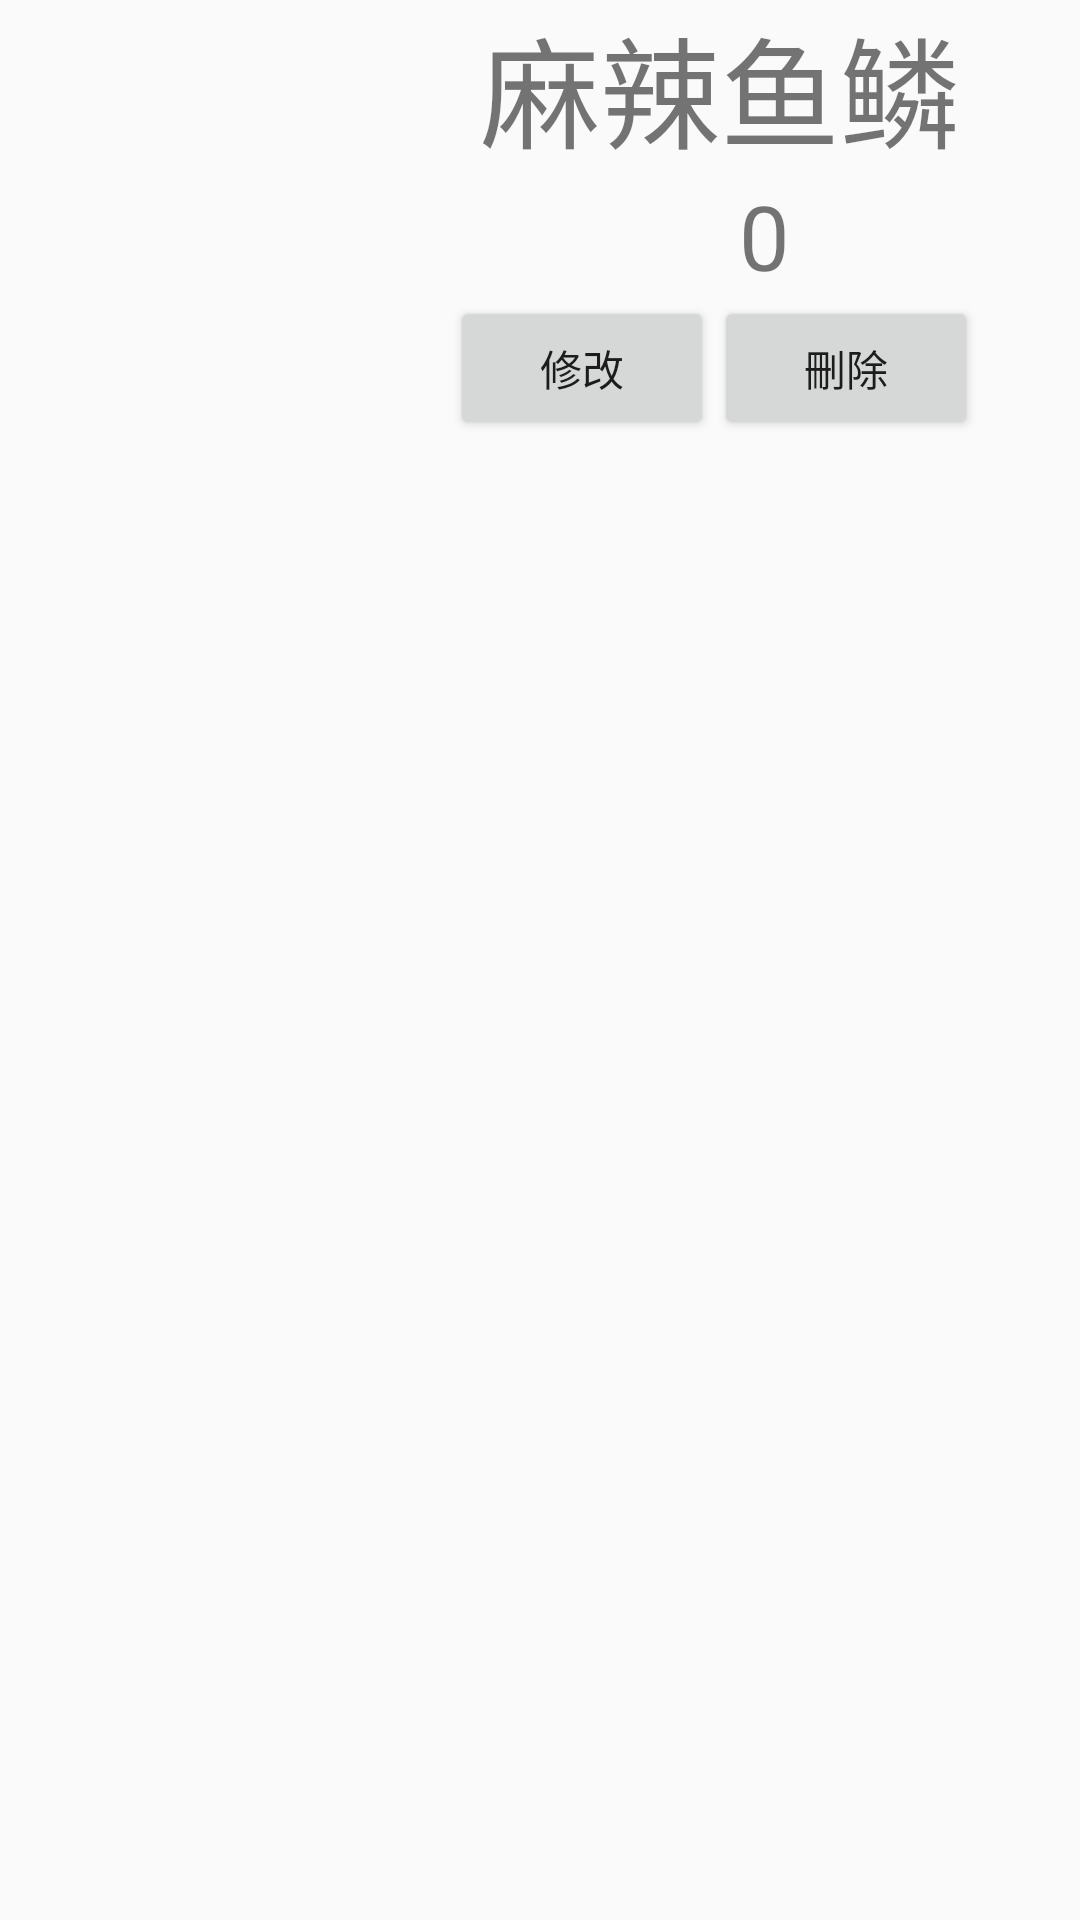

Android layout source for this screen:
<!-- AndroidManifest.xml: application theme AppTheme -->
<!-- res/layout/foodma_item.xml -->
<?xml version="1.0" encoding="utf-8"?>
<LinearLayout
    android:orientation="vertical"
    xmlns:android="http://schemas.android.com/apk/res/android"
    xmlns:tools="http://schemas.android.com/tools"
    android:layout_width="match_parent"
    android:layout_height="wrap_content">
    <LinearLayout
        android:layout_width="match_parent"
        android:layout_height="wrap_content">
        <ImageView
            android:layout_width="150dp"
            android:layout_height="150dp"
            android:id="@+id/mafoodimg"/>
        <LinearLayout
            android:layout_width="match_parent"
            android:layout_height="wrap_content"
            android:orientation="vertical">
            <TextView
                android:layout_weight="1"
                android:layout_width="wrap_content"
                android:layout_height="wrap_content"
                android:id="@+id/food_ma_name"
                android:text="麻辣鱼鳞"
                android:layout_gravity="left"
                android:layout_marginLeft="10dp"
                android:textSize="40sp"/>
            <TextView
                android:layout_width="wrap_content"
                android:layout_height="wrap_content"
                android:id="@+id/maprice"
                android:text="0"
                android:textSize="30sp"
                android:layout_gravity="center"/>
            <LinearLayout
                android:layout_width="match_parent"
                android:layout_height="match_parent">
                <Button
                    android:layout_width="wrap_content"
                    android:layout_height="wrap_content"
                    android:text="修改"
                    android:id="@+id/btn_food_ma_edit" />
                <Button
                    android:layout_width="wrap_content"
                    android:layout_height="wrap_content"
                    android:text="刪除"
                    android:id="@+id/btn_food_ma_del" />
            </LinearLayout>

        </LinearLayout>

    </LinearLayout>



</LinearLayout>
<!-- resources referenced by this layout -->
<resources>
  <style name="AppTheme" parent="Theme.AppCompat.Light.NoActionBar">
          
          <item name="colorPrimary">@color/colorPrimary</item>
          <item name="colorPrimaryDark">@color/colorPrimaryDark</item>
          <item name="colorAccent">@color/colorAccent</item>
          
      </style>
  <color name="colorPrimary">#3F51B5</color>
  <color name="colorPrimaryDark">#303F9F</color>
  <color name="colorAccent">#FF4081</color>
</resources>
